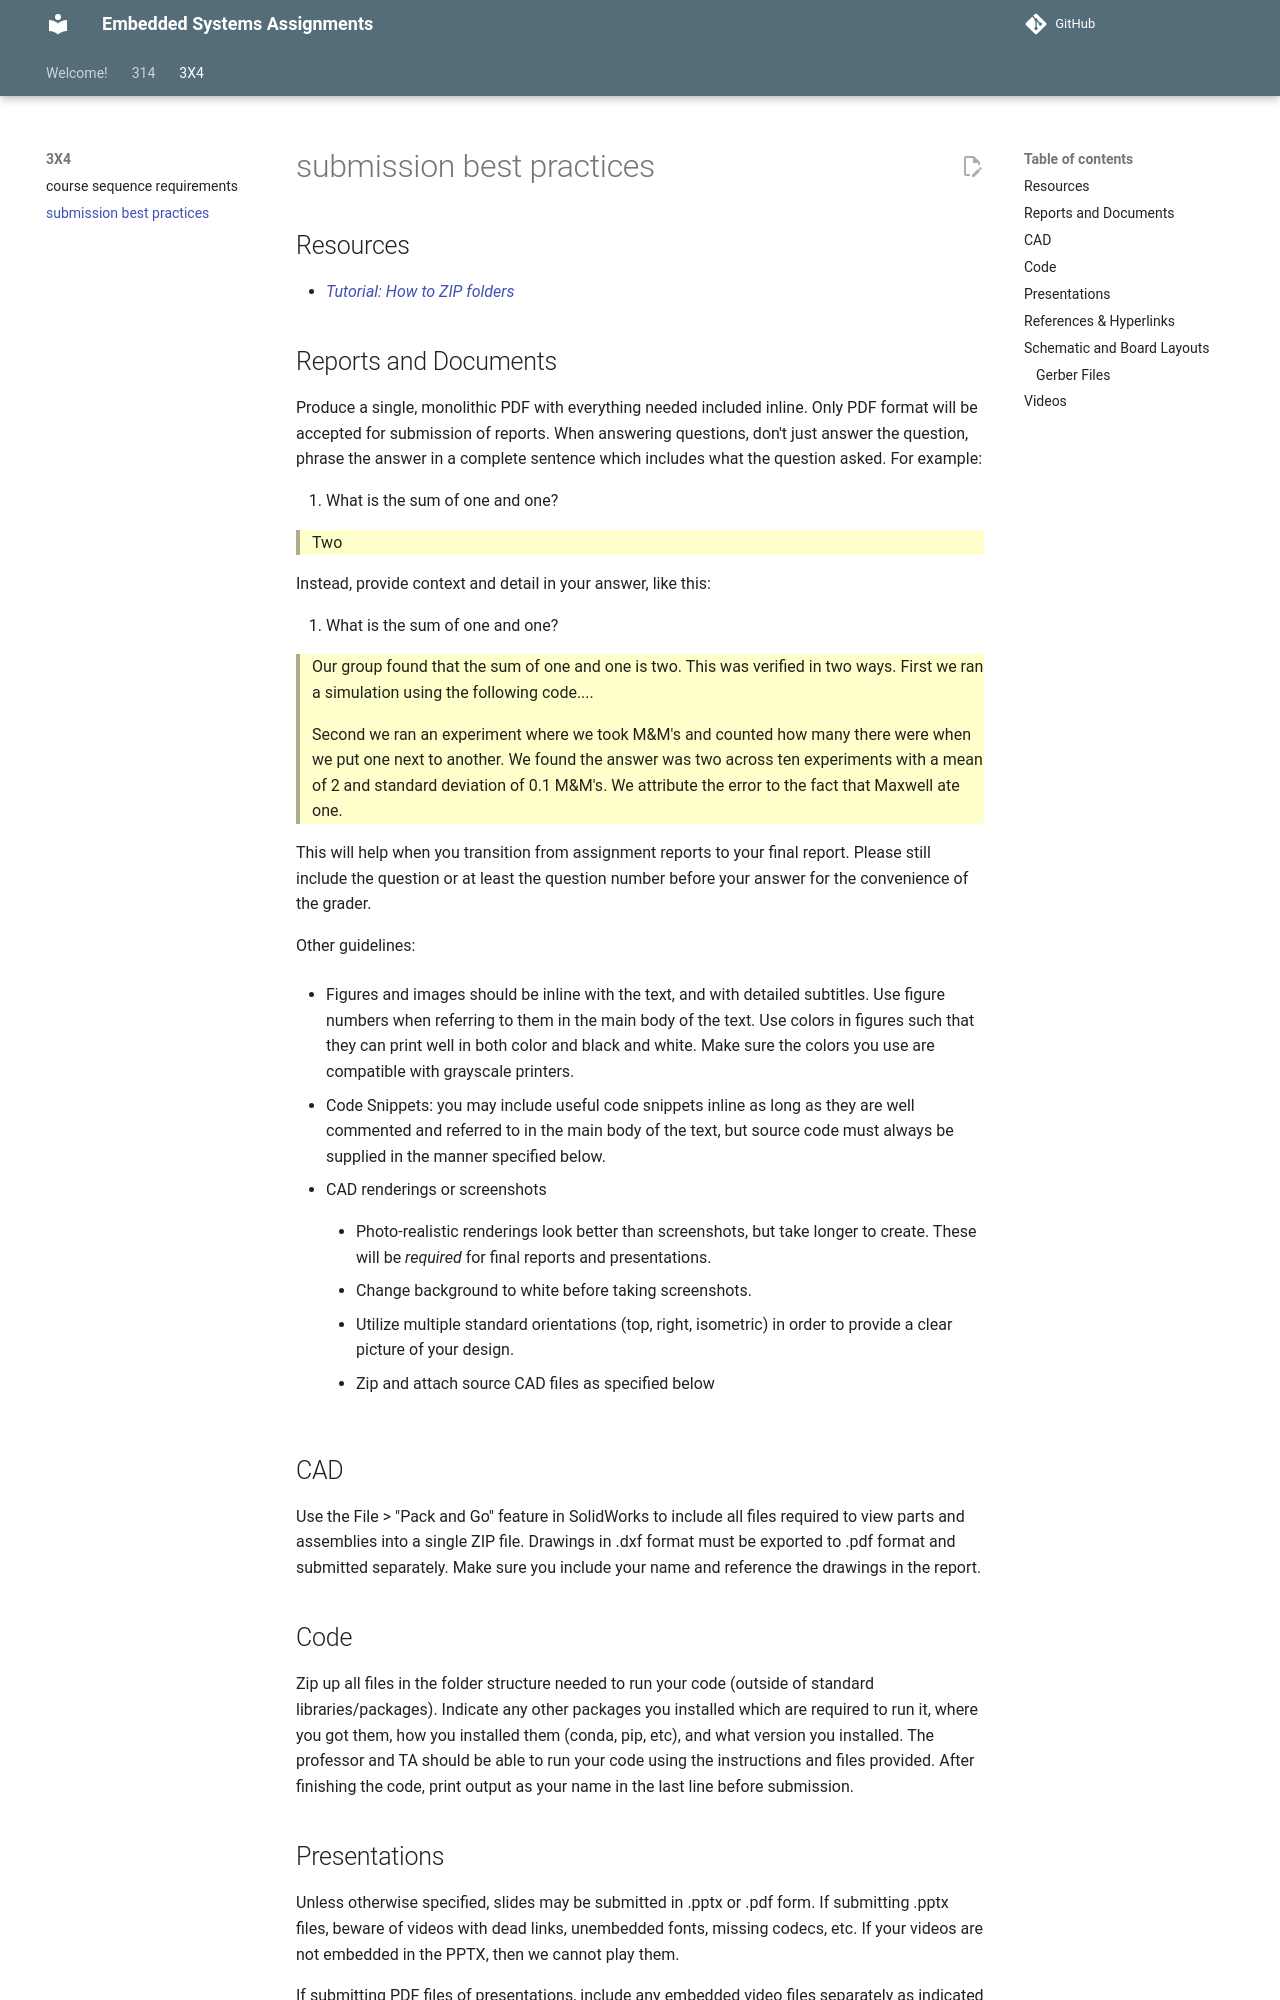

repository: Suo-Teaching-Team/egr-314-fall2026 · page: 3x4/submission-best-practices/index.html · generator: mkdocs

---
title: Assignment Submission Best Practices
---

## Resources

-   [Tutorial: How to ZIP folders](https://embedded-systems-design.github.io/zipping-folders/)

## Reports and Documents

Produce a single, monolithic PDF with everything needed included inline. Only PDF format will be accepted for submission of reports. When answering questions, don't just answer the question, phrase the answer in a complete sentence which includes what the question asked. For example:

1.  What is the sum of one and one?

> Two

Instead, provide context and detail in your answer, like this:

1.  What is the sum of one and one?

> Our group found that the sum of one and one is two. This was verified in two ways. First we ran a simulation using the following code....
>
> Second we ran an experiment where we took M&M's and counted how many there were when we put one next to another. We found the answer was two across ten experiments with a mean of 2 and standard deviation of 0.1 M&M's. We attribute the error to the fact that Maxwell ate one.

This will help when you transition from assignment reports to your final report. Please still include the question or at least the question number before your answer for the convenience of the grader.

Other guidelines:

-   Figures and images should be inline with the text, and with detailed subtitles. Use figure numbers when referring to them in the main body of the text. Use colors in figures such that they can print well in both color and black and white. Make sure the colors you use are compatible with grayscale printers.

-   Code Snippets: you may include useful code snippets inline as long as they are well commented and referred to in the main body of the text, but source code must always be supplied in the manner specified below.

-   CAD renderings or screenshots

    -   Photo-realistic renderings look better than screenshots, but take longer to create. These will be *required* for final reports and presentations.

    -   Change background to white before taking screenshots.

    -   Utilize multiple standard orientations (top, right, isometric) in order to provide a clear picture of your design.

    -   Zip and attach source CAD files as specified below

## CAD

Use the File \> "Pack and Go" feature in SolidWorks to include all files required to view parts and assemblies into a single ZIP file. Drawings in .dxf format must be exported to .pdf format and submitted separately. Make sure you include your name and reference the drawings in the report.

## Code

Zip up all files in the folder structure needed to run your code (outside of standard libraries/packages). Indicate any other packages you installed which are required to run it, where you got them, how you installed them (conda, pip, etc), and what version you installed. The professor and TA should be able to run your code using the instructions and files provided. After finishing the code, print output as your name in the last line before submission.
